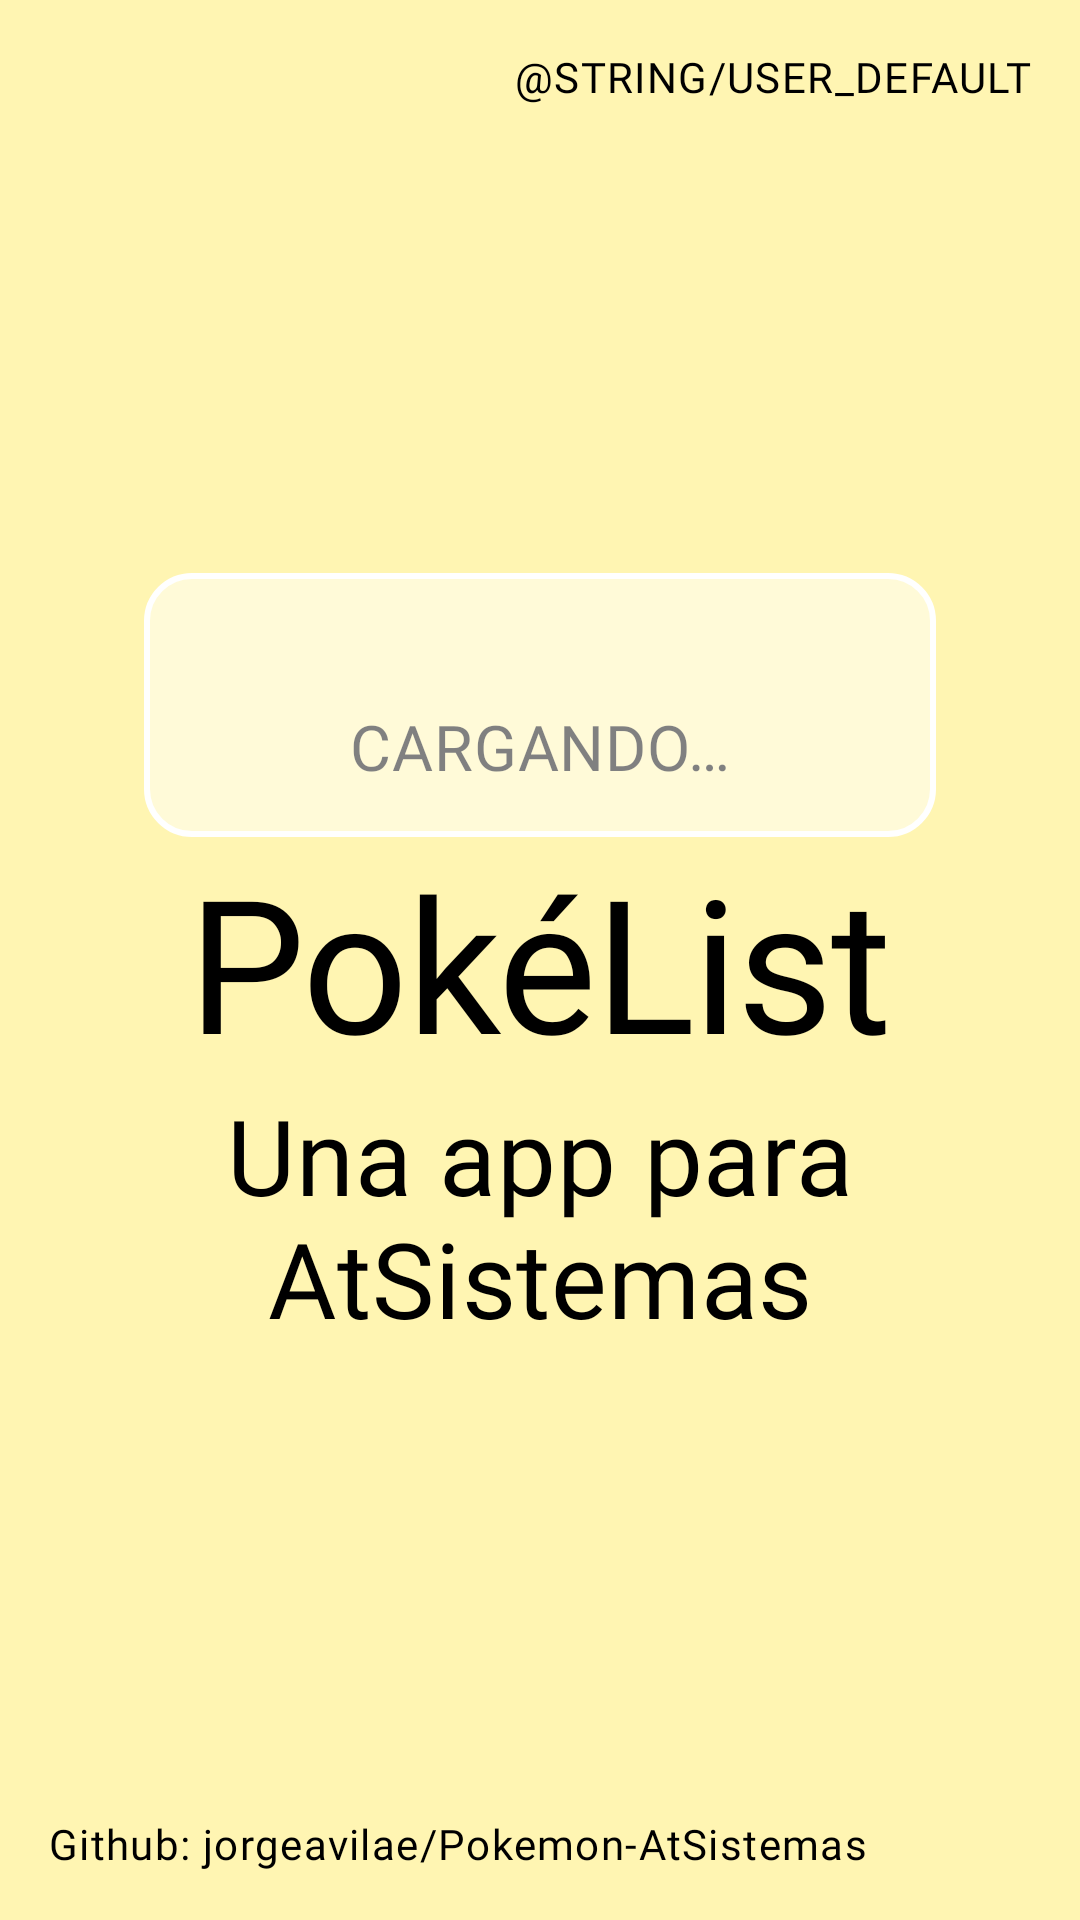

The Android layout XML behind this screen, and the referenced resources:
<!-- AndroidManifest.xml: application theme Theme.Pokemon -->
<!-- res/layout/activity_splash.xml -->
<?xml version="1.0" encoding="utf-8"?>
<androidx.constraintlayout.widget.ConstraintLayout xmlns:android="http://schemas.android.com/apk/res/android"
    xmlns:app="http://schemas.android.com/apk/res-auto"
    xmlns:tools="http://schemas.android.com/tools"
    android:id="@+id/splash_container"
    android:layout_width="match_parent"
    android:layout_height="match_parent"
    android:background="@color/pokemon_yellow_almost_transparent">

    <TextView
        android:id="@+id/splash_version"
        android:layout_width="wrap_content"
        android:layout_height="wrap_content"
        android:layout_margin="@dimen/fragment_margin_outer"
        android:text="@string/user_default"
        android:textAppearance="@style/MyFontStyles.Caption.Bigger.AllCaps"
        app:layout_constraintEnd_toEndOf="parent"
        app:layout_constraintTop_toTopOf="parent"
        tools:text="Mock" />

    <TextView
        android:id="@+id/splash_cargando"
        android:layout_width="wrap_content"
        android:layout_height="wrap_content"
        android:layout_margin="@dimen/fragment_margin_outer"
        android:text="@string/splash_loading"
        android:textAppearance="@style/MyFontStyles.Headline6.Normal.AllCaps"
        app:layout_constraintBottom_toBottomOf="@id/splash_image"
        app:layout_constraintEnd_toEndOf="@id/splash_image"
        app:layout_constraintStart_toStartOf="@id/splash_image" />

    <ImageView
        android:id="@+id/splash_image"
        android:layout_width="match_parent"
        android:layout_height="wrap_content"
        android:layout_marginHorizontal="@dimen/splash_gif_margin"
        android:layout_marginTop="@dimen/splash_gif_margin"
        android:background="@drawable/background_splash"
        android:backgroundTintMode="multiply"
        android:contentDescription="@string/splash_loading_gif"
        android:paddingStart="@dimen/splash_gif_padding"
        android:paddingTop="@dimen/splash_gif_padding"
        android:paddingEnd="@dimen/splash_gif_padding"
        android:paddingBottom="@dimen/splash_gif_padding_text"
        android:src="@drawable/gif_pikachu_run"
        app:layout_constraintBottom_toTopOf="@id/splash_title"
        app:layout_constraintEnd_toEndOf="parent"
        app:layout_constraintStart_toStartOf="parent"
        app:layout_constraintTop_toBottomOf="@id/splash_version"
        app:layout_constraintVertical_chainStyle="packed" />

    <TextView
        android:id="@+id/splash_title"
        android:layout_width="match_parent"
        android:layout_height="wrap_content"
        android:layout_marginHorizontal="@dimen/fragment_margin_outer"
        android:layout_marginBottom="0dp"
        android:text="@string/splash_title"
        android:textAlignment="center"
        android:textAppearance="@style/MyFontStyles.Headline2.OnBackground"
        app:layout_constraintBottom_toTopOf="@id/splash_subtitle"
        app:layout_constraintEnd_toEndOf="parent"
        app:layout_constraintStart_toStartOf="parent"
        app:layout_constraintTop_toBottomOf="@id/splash_image"
        app:layout_constraintVertical_chainStyle="packed" />

    <TextView
        android:id="@+id/splash_subtitle"
        android:layout_width="match_parent"
        android:layout_height="wrap_content"
        android:layout_marginHorizontal="@dimen/fragment_margin_outer"
        android:layout_marginTop="0dp"
        android:layout_marginBottom="@dimen/splash_gif_margin"
        android:text="@string/splash_subtitle"
        android:textAlignment="center"
        android:textAppearance="@style/MyFontStyles.Headline4.OnBackground"
        app:layout_constraintBottom_toTopOf="@id/splash_author"
        app:layout_constraintEnd_toEndOf="parent"
        app:layout_constraintStart_toStartOf="parent"
        app:layout_constraintTop_toBottomOf="@id/splash_title" />

    <TextView
        android:id="@+id/splash_author"
        android:layout_width="wrap_content"
        android:layout_height="wrap_content"
        android:layout_margin="@dimen/fragment_margin_outer"
        android:text="@string/splash_caption"
        android:textAppearance="@style/MyFontStyles.Caption.Bigger"
        app:layout_constraintBottom_toBottomOf="parent"
        app:layout_constraintStart_toStartOf="parent" />
</androidx.constraintlayout.widget.ConstraintLayout>
<!-- resources referenced by this layout -->
<resources>
  <color name="pokemon_yellow_almost_transparent">#4DFFDE00</color>
  <dimen name="fragment_margin_outer">16dp</dimen>
  <dimen name="splash_gif_margin">48dp</dimen>
  <dimen name="splash_gif_padding">24dp</dimen>
  <dimen name="splash_gif_padding_text">64dp</dimen>
  <!-- drawable background_splash (drawable) -->
  <?xml version="1.0" encoding="utf-8"?>
  <shape xmlns:android="http://schemas.android.com/apk/res/android">
      <solid android:color="@color/white_with_alpha_50" />
      <stroke
          android:width="2dp"
          android:color="@android:color/white" />
      <corners android:radius="@dimen/dialog_corner_radius" />
  </shape>
  <string name="splash_caption">Github: jorgeavilae/Pokemon-AtSistemas</string>
  <string name="splash_loading">Cargando…</string>
  <string name="splash_loading_gif">Splash loading gif</string>
  <string name="splash_subtitle">Una app para AtSistemas</string>
  <string name="splash_title">PokéList</string>
  <style name="MyFontStyles.Caption.Bigger" parent="MyFontStyles.Caption">
          <item name="android:textSize">@dimen/textSizeButton</item>
      </style>
  <style name="MyFontStyles.Caption.Bigger.AllCaps" parent="MyFontStyles.Caption.Bigger">
          <item name="android:textAllCaps">true</item>
      </style>
  <style name="MyFontStyles.Headline2.OnBackground" parent="MyFontStyles.Headline2">
          <item name="android:textColor">?attr/colorOnBackground</item>
      </style>
  <style name="MyFontStyles.Headline4.OnBackground" parent="MyFontStyles.Headline4">
          <item name="android:textColor">?attr/colorOnBackground</item>
      </style>
  <style name="MyFontStyles.Headline6.Normal.AllCaps" parent="MyFontStyles.Headline6.Normal">
          <item name="android:textAllCaps">true</item>
      </style>
  <color name="white_with_alpha_50">#80FFFFFF</color>
  <dimen name="dialog_corner_radius">15dp</dimen>
  <dimen name="textSizeButton">14sp</dimen>
  <style name="MyFontStyles.Headline2" parent="android:TextAppearance.Material.Display3">
          <item name="fontFamily">@font/vt323</item>
          <item name="android:fontFamily">@font/vt323</item>
          <item name="android:textSize">@dimen/textSizeH2</item>
  
          <item name="android:textStyle">normal</item>
          <item name="android:textAllCaps">false</item>
          <item name="android:letterSpacing">-0.00833333333</item>
      </style>
  <style name="MyFontStyles.Headline4" parent="android:TextAppearance.Material.Display1">
          <item name="fontFamily">@font/vt323</item>
          <item name="android:fontFamily">@font/vt323</item>
          <item name="android:textSize">@dimen/textSizeH4</item>
  
          <item name="android:textStyle">normal</item>
          <item name="android:textAllCaps">false</item>
          <item name="android:letterSpacing">0.00735294118</item>
      </style>
  <style name="MyFontStyles.Headline6.Normal" parent="MyFontStyles.Headline6">
          <item name="android:textStyle">normal</item>
      </style>
  <color name="pokemon_red">#FF0000</color>
  <color name="pokemon_darkRed">#cc0000</color>
  <color name="textColorWhite">#ffffff</color>
  <color name="pokemon_yellow">#FFde00</color>
  <color name="pokemon_darkYellow">#b3a125</color>
  <color name="textColorBlack">#000000</color>
  <color name="pokemon_blue">#3b4cca</color>
  <color name="textColorLight">#606070</color>
  <color name="textColorDarkRed">#cc0000</color>
  <dimen name="textSizeCaption">12sp</dimen>
  <dimen name="textSizeH2">62sp</dimen>
  <dimen name="textSizeH4">35sp</dimen>
  <style name="MyFontStyles.Headline6" parent="android:TextAppearance.Material.Title">
          <item name="fontFamily">@font/vt323</item>
          <item name="android:fontFamily">@font/vt323</item>
          <item name="android:textSize">@dimen/textSizeH6</item>
  
          <item name="android:textStyle">bold</item>
          <item name="android:textAllCaps">false</item>
          <item name="android:letterSpacing">0.0125</item>
      </style>
  <dimen name="textSizeH6">21sp</dimen>
</resources>
